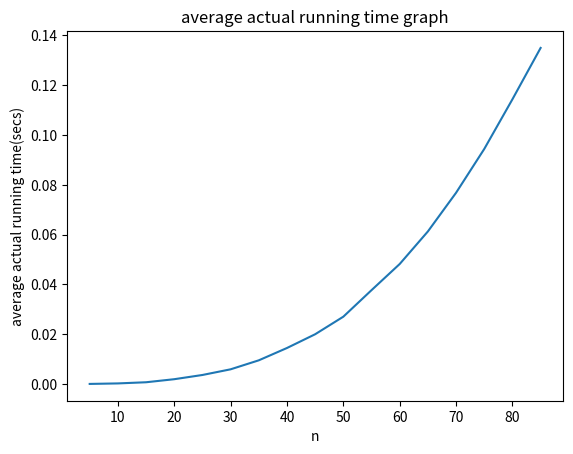

This chart was generated by the following Python code:
import random
import time
import math
from matplotlib import pyplot as plt
import numpy as np

# for solving (d)
nlist = [5, 10, 15, 20, 25, 30, 35, 40, 45, 50, 55, 60, 65, 70, 75, 80, 85]
# 코드 실행시간을 저장하기 위한 list
ylist = []
for n in nlist:
    # for solving (b)
    # n = 5
    v = []
    wt = []
    # 문제 에서 주어진 최대 가방 무게 W 을 구하기 위함
    W = math.floor(math.pow(n, 2)/2)

    # 각 item의 무게를 1부터 2n 범위 사이에서 무작위로 설정
    for i in range(n):
        v.append(random.randrange(1, 2*n))
        wt.append(i+1)

    #알고리즘 실행 시작 시간
    start = time.time()

    #bottom up dynamic programming을 위한 2차원 리스트 선언
    DP = [[0 for x in range(W+1)] for x in range(n+1)]

    print(v, wt)



    for i in range(n+1):
        for w in range(W+1):
            if i == 0 or w == 0:
                DP[i][w] = 0
            elif v[i-1] <= W:
                DP[i][w] = max(DP[i-1][w-wt[i-1]]+v[i-1], DP[i-1][w])
            else:
                DP[i][w] = DP[i-1][w]

    print(DP)
    print(DP[n][W])
    # 알고리즘 실행 종료 시각
    end = time.time()
    ylist.append(end-start)

xp = len(ylist)
plt.plot(nlist, ylist)
plt.xlabel('n')
plt.ylabel('average actual running time(secs)')
plt.title('average actual running time graph')
plt.show()